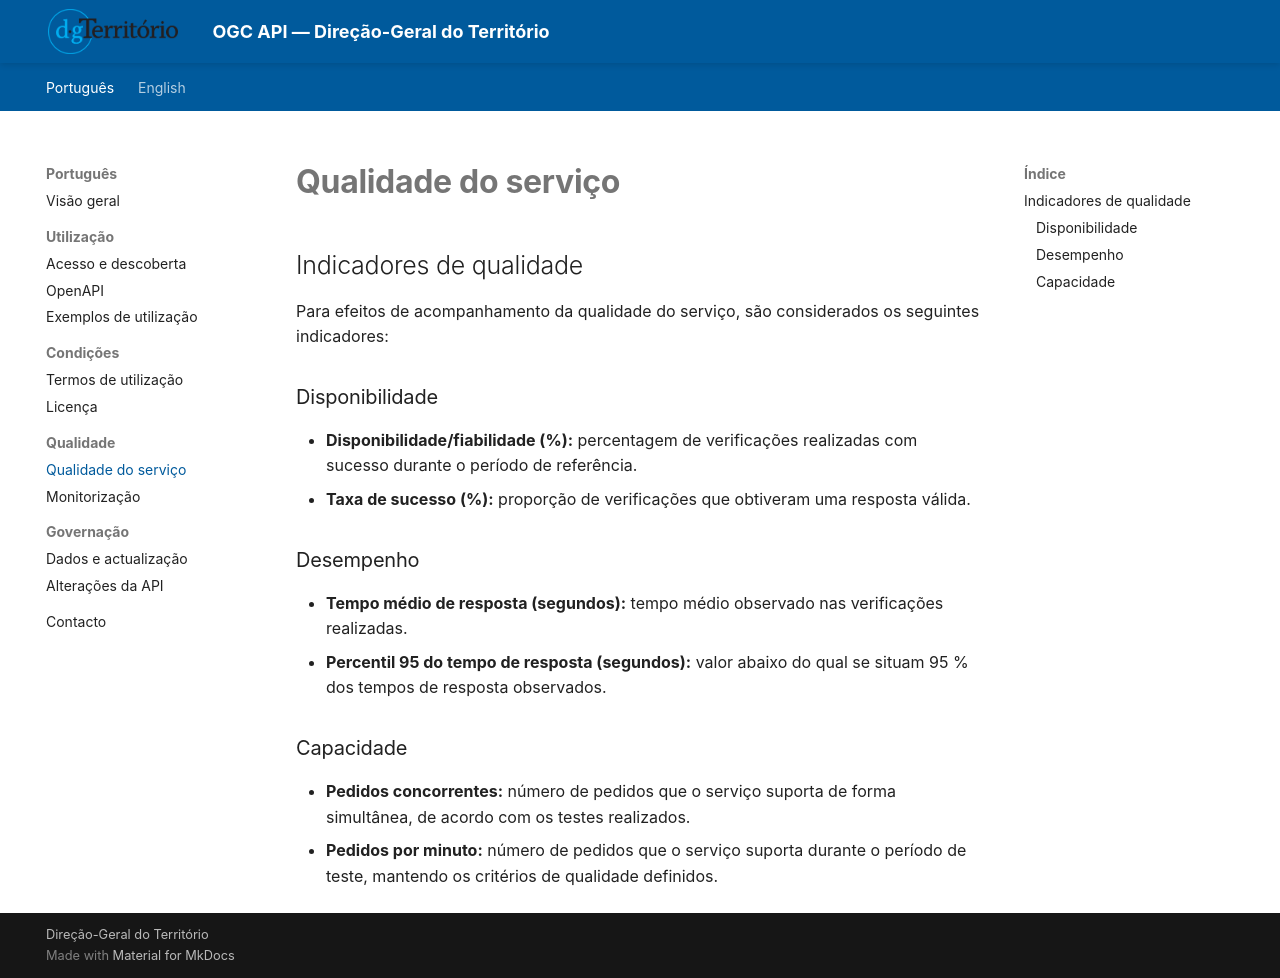

repository: byteroad/tds · page: pt/qualidade/index.html · generator: mkdocs

# Qualidade do serviço

## Indicadores de qualidade

Para efeitos de acompanhamento da qualidade do serviço, são considerados os seguintes indicadores:

### Disponibilidade

- **Disponibilidade/fiabilidade (%):** percentagem de verificações realizadas com sucesso durante o período de referência.
- **Taxa de sucesso (%):** proporção de verificações que obtiveram uma resposta válida.

### Desempenho

- **Tempo médio de resposta (segundos):** tempo médio observado nas verificações realizadas.
- **Percentil 95 do tempo de resposta (segundos):** valor abaixo do qual se situam 95 % dos tempos de resposta observados.

### Capacidade

- **Pedidos concorrentes:** número de pedidos que o serviço suporta de forma simultânea, de acordo com os testes realizados.
- **Pedidos por minuto:** número de pedidos que o serviço suporta durante o período de teste, mantendo os critérios de qualidade definidos.
